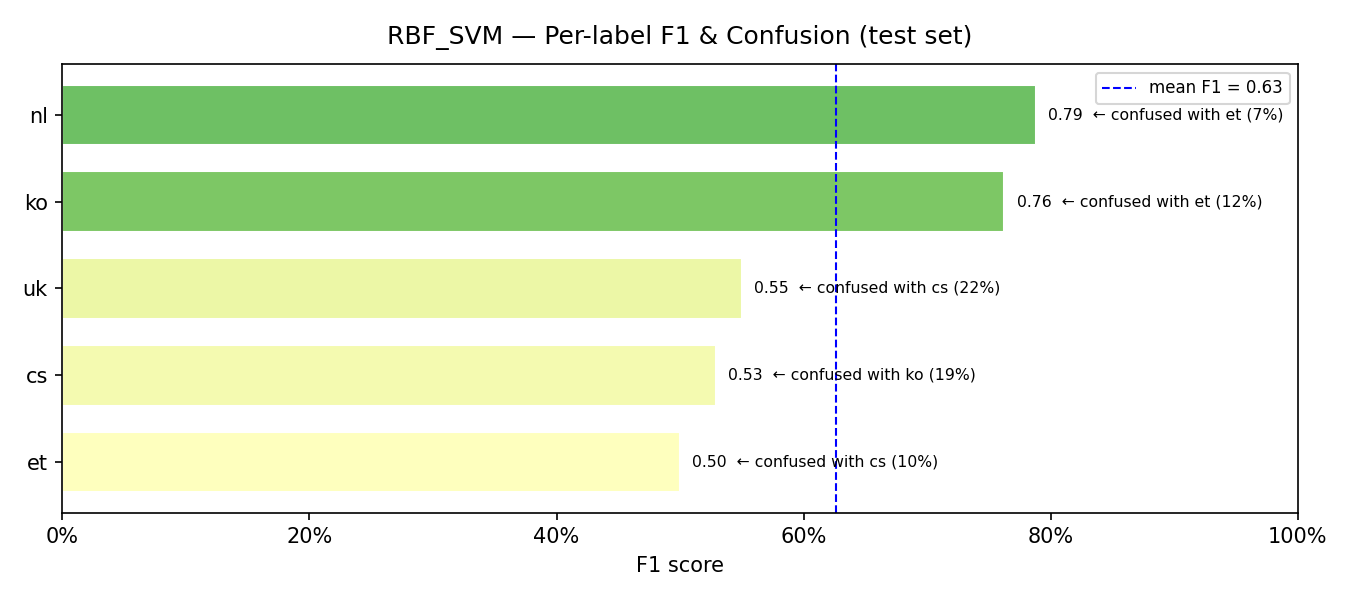

Values plotted in this chart, from the file beside it:
model, label, support, precision, recall, f1, confusion_rate, top_confused_with, top_confused_pct
RBF_SVM, et, 20, 0.3636, 0.8, 0.5, 0.2, cs, 0.1
RBF_SVM, cs, 42, 0.5111, 0.5476, 0.5287, 0.4524, ko, 0.1905
RBF_SVM, uk, 51, 0.7586, 0.4314, 0.55, 0.5686, cs, 0.2157
RBF_SVM, ko, 96, 0.8118, 0.7188, 0.7624, 0.2812, et, 0.125
RBF_SVM, nl, 30, 0.7222, 0.8667, 0.7879, 0.1333, et, 0.0667
